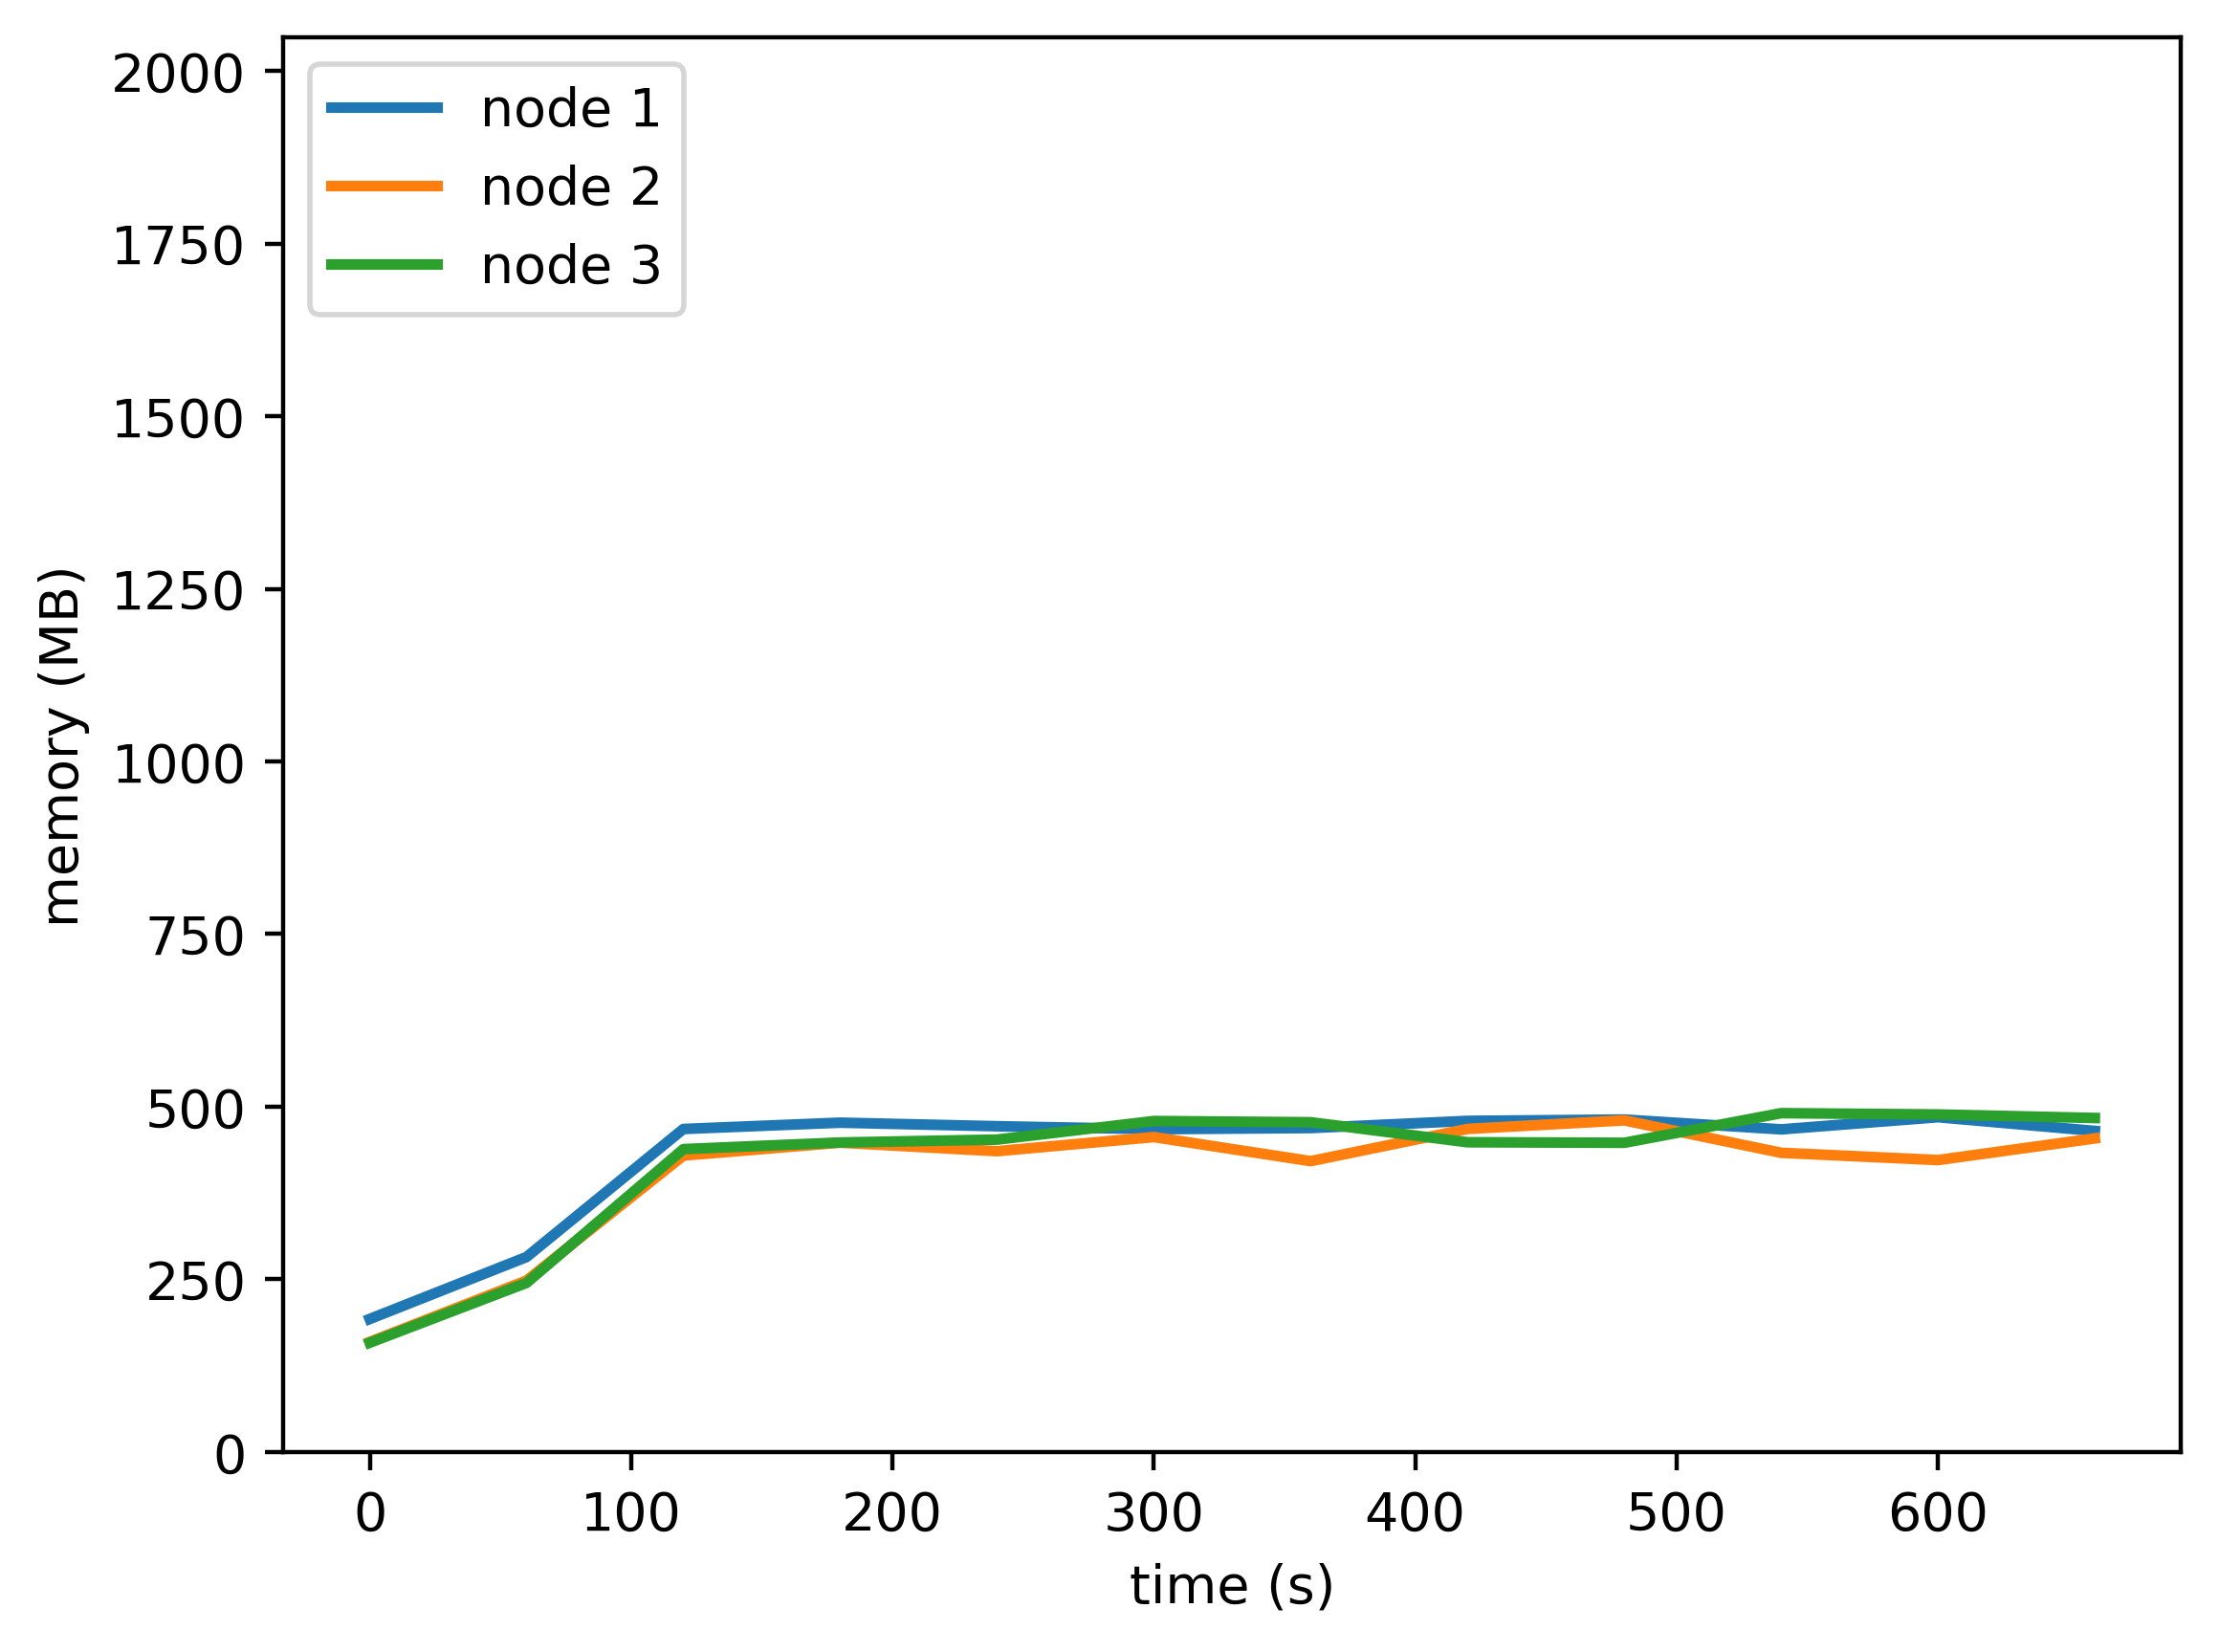

Data behind this chart, as committed beside it:
timestamp, ppgcc-m02, ppgcc-m02 pod amount, ppgcc-m03, ppgcc-m03 pod amount, ppgcc-m04, ppgcc-m04 pod amount
0, 197168, 2, 163216, 2, 161996, 2
60, 289120, 2, 254192, 2, 250756, 2
120, 478972, 2, 439564, 2, 449112, 2
180, 488324, 2, 458668, 2, 458904, 2
240, 483044, 2, 446020, 2, 463216, 2
300, 478708, 2, 466976, 2, 490752, 2
360, 480368, 2, 431280, 2, 488960, 2
420, 490976, 2, 479028, 2, 459304, 2
480, 492944, 2, 491744, 2, 458492, 2
540, 478392, 2, 443652, 2, 502424, 2
600, 496432, 2, 432884, 2, 500496, 2
660, 476072, 2, 465012, 2, 495232, 2
